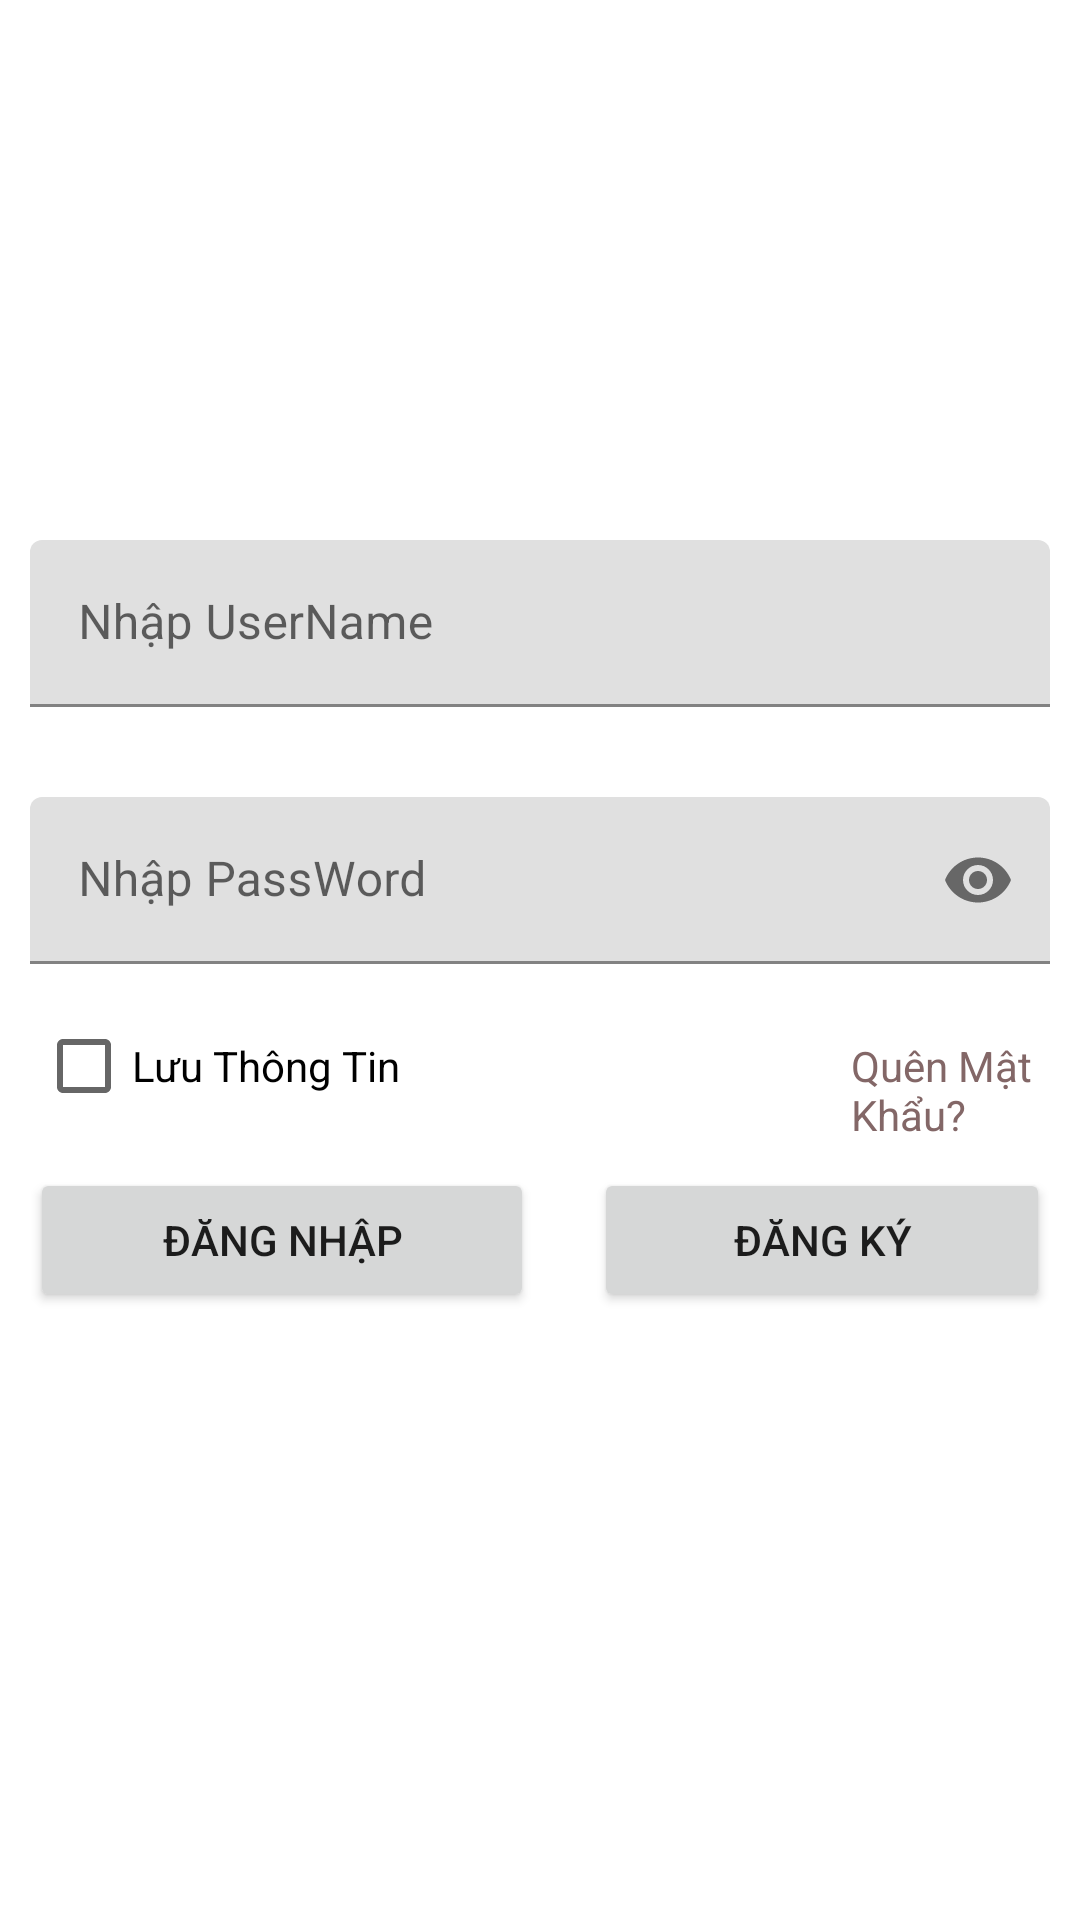

Reconstruct the res/layout file that produces this screen, plus the resources it refers to.
<!-- AndroidManifest.xml: application theme Theme.Asm_Mob201 -->
<!-- res/layout/activity_main.xml -->
<?xml version="1.0" encoding="utf-8"?>
<LinearLayout xmlns:android="http://schemas.android.com/apk/res/android"
    xmlns:app="http://schemas.android.com/apk/res-auto"
    xmlns:tools="http://schemas.android.com/tools"
    android:layout_width="match_parent"
    android:layout_height="match_parent"
    android:orientation="vertical"
    tools:context=".MainActivity_Login">


    <ImageView
        android:layout_width="300dp"
        android:layout_height="160dp"
        android:layout_gravity="center"
        android:layout_marginTop="10dp"
        android:src="@drawable/logo_fpt" />

    <com.google.android.material.textfield.TextInputLayout
        android:layout_width="match_parent"
        android:layout_height="wrap_content"

        android:layout_marginBottom="10dp">

        <com.google.android.material.textfield.TextInputEditText

            android:id="@+id/edUser"
            android:layout_width="match_parent"
            android:layout_height="wrap_content"
            android:layout_margin="10dp"
            android:hint="Nhập UserName" />
    </com.google.android.material.textfield.TextInputLayout>

    <com.google.android.material.textfield.TextInputLayout
        android:layout_width="match_parent"

        android:layout_height="wrap_content"
        app:passwordToggleEnabled="true">

        <com.google.android.material.textfield.TextInputEditText
            android:id="@+id/edPass"
            android:layout_width="match_parent"
            android:layout_height="wrap_content"
            android:layout_margin="10dp"
            android:hint="Nhập PassWord"
            android:inputType="textPassword" />


    </com.google.android.material.textfield.TextInputLayout>

    
    
    
    
    
    
    
    

    <LinearLayout
        android:layout_width="match_parent"
        android:layout_height="wrap_content"
        android:layout_marginLeft="12dp"
        android:orientation="horizontal">

        <CheckBox
            android:id="@+id/chk"
            android:layout_width="wrap_content"
            android:layout_height="wrap_content"
            android:text="Lưu Thông Tin" />

        <TextView
            android:layout_width="match_parent"
            android:layout_height="wrap_content"
            android:layout_marginLeft="150dp"
            android:text="Quên Mật Khẩu?"
            android:textColor="#836767" />
    </LinearLayout>

    <LinearLayout
        android:layout_width="match_parent"
        android:layout_height="wrap_content"
        android:orientation="horizontal">

        <Button
            android:id="@+id/btnLogin"
            android:layout_width="wrap_content"
            android:layout_height="wrap_content"
            android:layout_margin="10dp"
            android:layout_weight="1"
            android:text="Đăng nhập" />

        <Button
            android:id="@+id/btnDangKy"
            android:layout_width="wrap_content"
            android:layout_height="wrap_content"
            android:layout_margin="10dp"
            android:layout_weight="1"
            android:text="Đăng Ký" />
    </LinearLayout>

    <LinearLayout
        android:layout_width="match_parent"
        android:layout_height="wrap_content"
        android:orientation="horizontal"/>

</LinearLayout>
<!-- resources referenced by this layout -->
<resources>
  <style name="Theme.Asm_Mob201" parent="Theme.MaterialComponents.DayNight.NoActionBar">
          
          <item name="colorPrimary">@color/purple_500</item>
          <item name="colorPrimaryVariant">@color/purple_700</item>
          <item name="colorOnPrimary">@color/white</item>
          
          <item name="colorSecondary">@color/teal_200</item>
          <item name="colorSecondaryVariant">@color/teal_700</item>
          <item name="colorOnSecondary">@color/black</item>
          
          <item name="android:statusBarColor" tools:targetApi="l">?attr/colorPrimaryVariant</item>
          
      </style>
  <!-- not gathered from this repository: default colours our renderer supplied (Android Studio template values) -->
  <color name="purple_500">#FF6200EE</color>
  <color name="purple_700">#FF3700B3</color>
  <color name="teal_200">#FF03DAC5</color>
  <color name="teal_700">#FF018786</color>
  <color name="black">#FF000000</color>
  <color name="white">#FFFFFFFF</color>
</resources>
